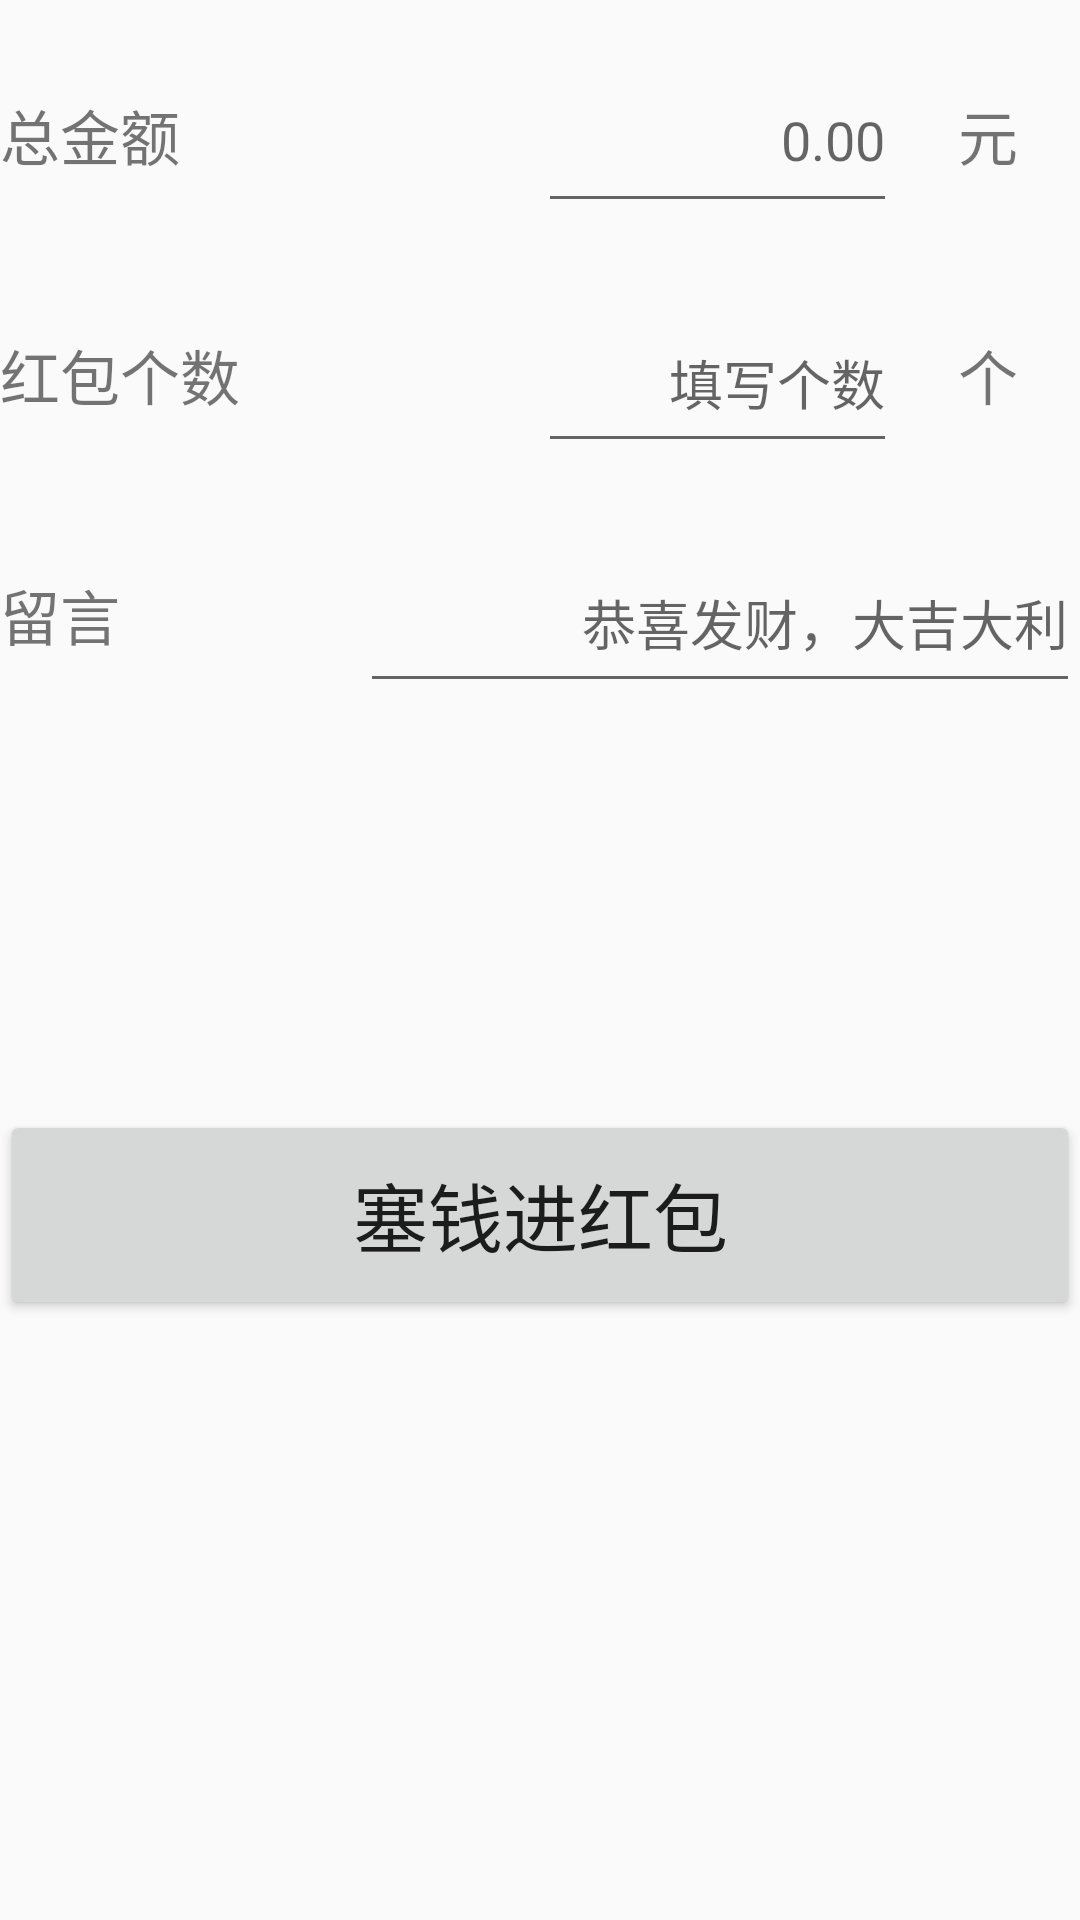

Here is an Android app screen rendered from its layout file. Give the layout XML and the strings, colors and styles it references.
<!-- AndroidManifest.xml: application theme AppTheme -->
<!-- res/layout/activity_l14.xml -->
<?xml version="1.0" encoding="utf-8"?>
<LinearLayout xmlns:android="http://schemas.android.com/apk/res/android"
    xmlns:tools="http://schemas.android.com/tools"
    android:id="@+id/activity_l13"
    android:layout_width="match_parent"
    android:layout_height="match_parent"
    android:orientation="vertical"
    >
    <LinearLayout
        android:layout_marginTop="20dp"
        android:orientation="horizontal"
        android:layout_width="match_parent"
        android:layout_height="50dp">
        <TextView
            android:text="总金额"
            android:textSize="20sp"
            android:gravity="center_vertical"
            android:layout_weight="3"
            android:layout_width="0dp"
            android:layout_height="match_parent" />
        <EditText
            android:id="@+id/l14_et1"
            android:hint="0.00"
            android:inputType="number"
            android:gravity="right"
            android:layout_weight="2"
            android:layout_width="0dp"
            android:layout_height="50dp" />
        <TextView
            android:text="元"
            android:textSize="20sp"
            android:gravity="center"
            android:layout_weight="1"
            android:layout_width="1dp"
            android:layout_height="match_parent" />
    </LinearLayout>

    <LinearLayout
        android:layout_marginTop="30dp"
        android:orientation="horizontal"
        android:layout_width="match_parent"
        android:layout_height="50dp">
        <TextView
            android:text="红包个数"
            android:gravity="center_vertical"
            android:textSize="20sp"
            android:layout_weight="3"
            android:layout_width="0dp"
            android:layout_height="match_parent" />
        <EditText
            android:id="@+id/l14_et2"
            android:inputType="number"
            android:gravity="right"
            android:hint="填写个数"
            android:layout_weight="2"
            android:layout_width="0dp"
            android:layout_height="50dp" />
        <TextView
            android:text="个"
            android:gravity="center"
            android:textSize="20sp"
            android:layout_weight="1"
            android:layout_width="1dp"
            android:layout_height="match_parent" />
    </LinearLayout>
    <LinearLayout
        android:layout_marginTop="30dp"
        android:orientation="horizontal"
        android:layout_width="match_parent"
        android:layout_height="50dp">
        <TextView
            android:text="留言"
            android:gravity="center_vertical"
            android:textSize="20sp"
            android:layout_weight="1"
            android:layout_width="0dp"
            android:layout_height="match_parent" />
        <EditText
            android:id="@+id/l14_et3"
            android:gravity="right"
            android:hint="恭喜发财，大吉大利"
            android:layout_weight="2"
            android:layout_width="0dp"
            android:layout_height="50dp" />

    </LinearLayout>
    <TextView
        android:id="@+id/l14_tv1"
        android:textSize="40sp"
        android:gravity="center"
        android:layout_marginTop="30dp"
        android:layout_width="match_parent"
        android:layout_height="80dp" />
    <Button
        android:textSize="25dp"
        android:text="塞钱进红包"
        android:id="@+id/l14_btn"
        android:layout_marginTop="30dp"
        android:layout_width="match_parent"
        android:layout_height="70dp"
        android:onClick="sentMoney"
        />
</LinearLayout>
<!-- resources referenced by this layout -->
<resources>
  <style name="AppTheme" parent="Theme.AppCompat.Light.NoActionBar">
          
          <item name="colorPrimary">@color/colorPrimary</item>
          <item name="colorPrimaryDark">@color/colorPrimaryDark</item>
          <item name="colorAccent">@color/colorAccent</item>
      </style>
  <!-- not gathered from this repository: default colours our renderer supplied (Android Studio template values) -->
  <color name="colorPrimary">#FF6200EE</color>
  <color name="colorPrimaryDark">#FF3700B3</color>
  <color name="colorAccent">#FF03DAC5</color>
</resources>
